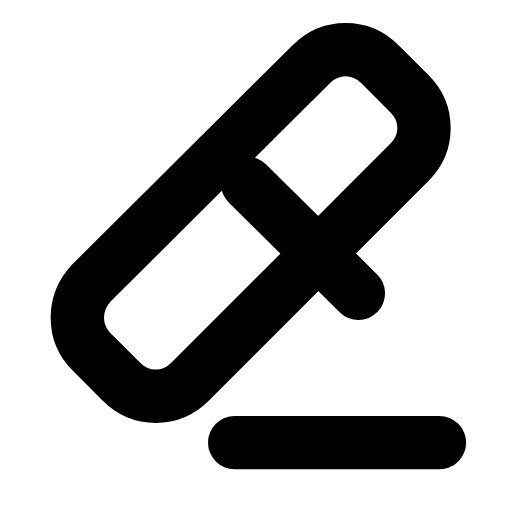
t = 0.00 s
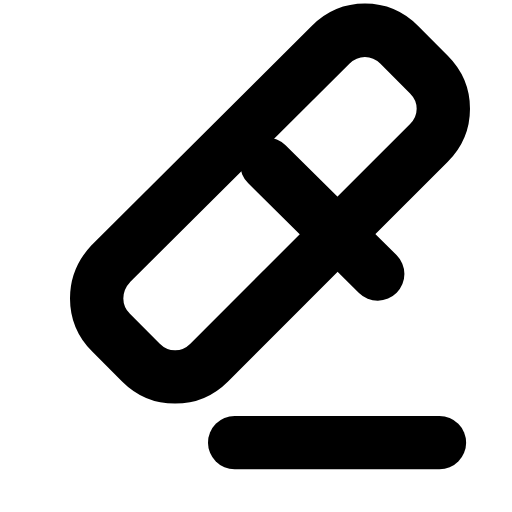
t = 0.22 s
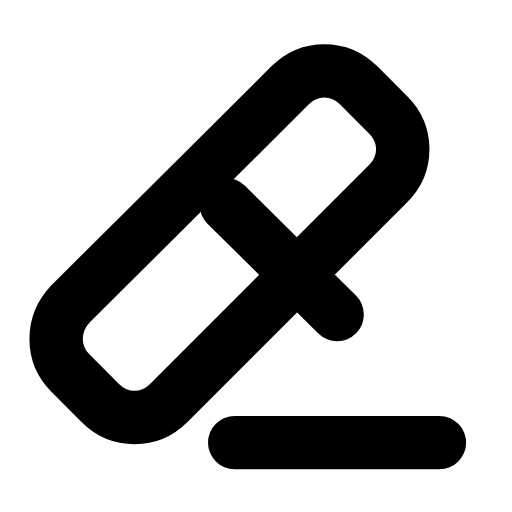
t = 0.45 s
t = 0.66 s: frame unchanged from t = 0.00 s, image omitted
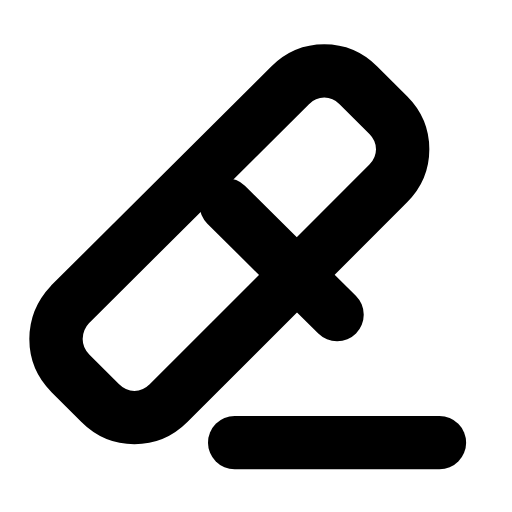
t = 0.89 s
t = 1.12 s: frame unchanged from t = 0.00 s, image omitted

The animated SVG that drew these frames (rendered in a browser with its animation timeline set to each time). Animation: 1 SMIL element (animateTransform=1); one cycle of 1.35 s, repeats indefinitely.

<svg xmlns="http://www.w3.org/2000/svg" width="24" height="24" viewBox="0 0 24 24" fill="none"><g><animateTransform attributeName="transform" type="translate" values="0 0;0 0;1.1 -1.1;-1 1;0 0;0 0;-1 1;1.1 -1.1;0 0;0 0;0 0" keyTimes="0;0.135;0.2475;0.36;0.45;0.6;0.66;0.735;0.81;0.9;1" dur="1.35s" repeatCount="indefinite" calcMode="spline" keySplines="0.16 1 0.3 1;0.16 1 0.3 1;0.16 1 0.3 1;0.16 1 0.3 1;0.16 1 0.3 1;0.16 1 0.3 1;0.16 1 0.3 1;0.16 1 0.3 1;0.16 1 0.3 1;0.16 1 0.3 1"/><path stroke="currentColor" stroke-width="2.5" stroke-linecap="round" stroke-linejoin="round" fill="none" d="M8.9 17.9L19.2 7.6C20.1 6.7 20.1 5.3 19.2 4.4L17.8 3C16.9 2.1 15.5 2.1 14.6 3L4.3 13.25C3.4 14.2 3.4 15.6 4.3 16.5L5.7 17.9C6.6 18.8 8 18.8 8.9 17.9Z"></path><path stroke="currentColor" stroke-width="2.5" stroke-linecap="round" stroke-linejoin="round" fill="none" d="M11.6 8.6L16.8 13.75"></path></g><line stroke="currentColor" stroke-width="2.5" stroke-linecap="round" stroke-linejoin="round" fill="none" x1="11" y1="20.75" x2="20.6" y2="20.75"></line></svg>
